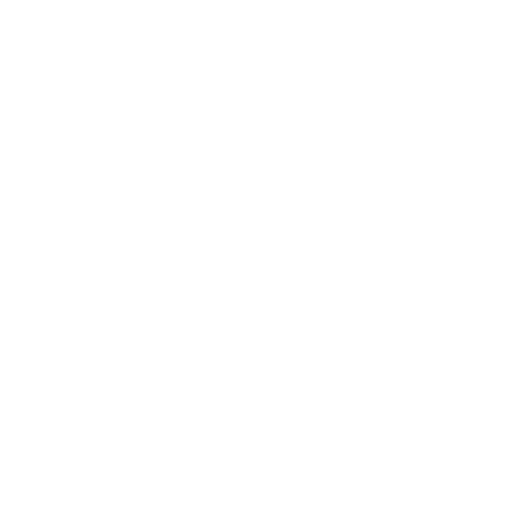
t = 0.00 s
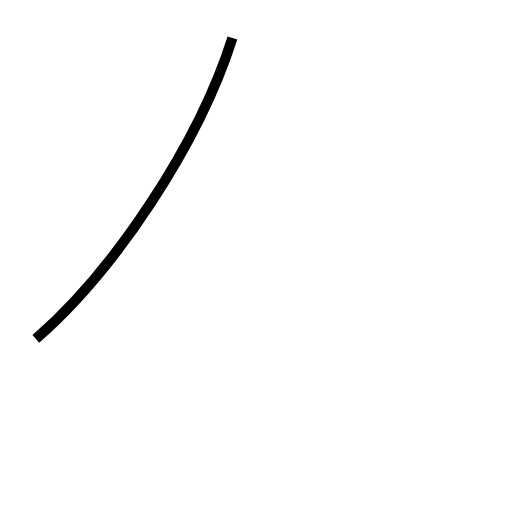
t = 1.06 s
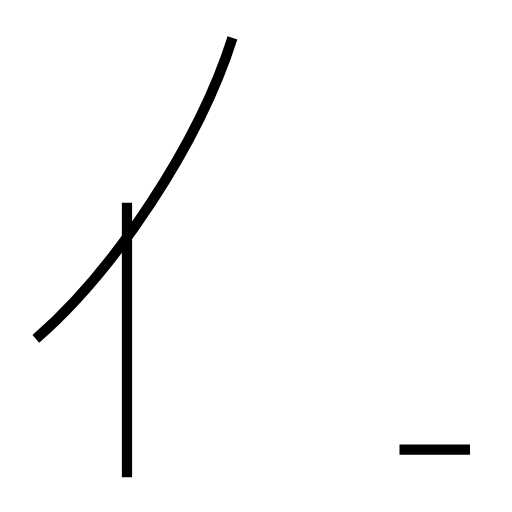
t = 2.08 s
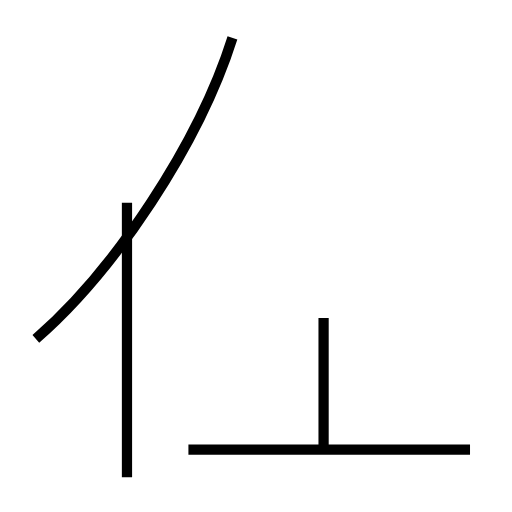
t = 3.09 s
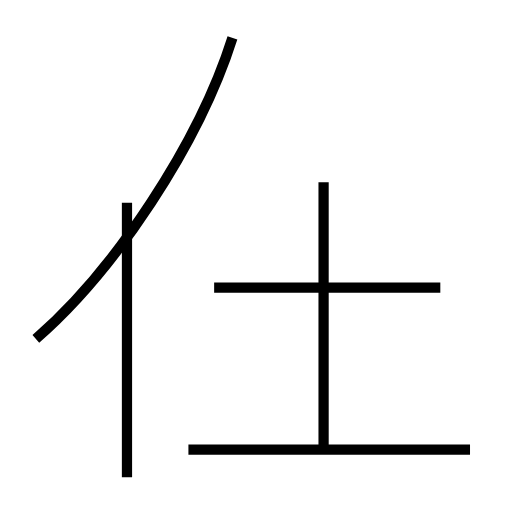
t = 4.15 s
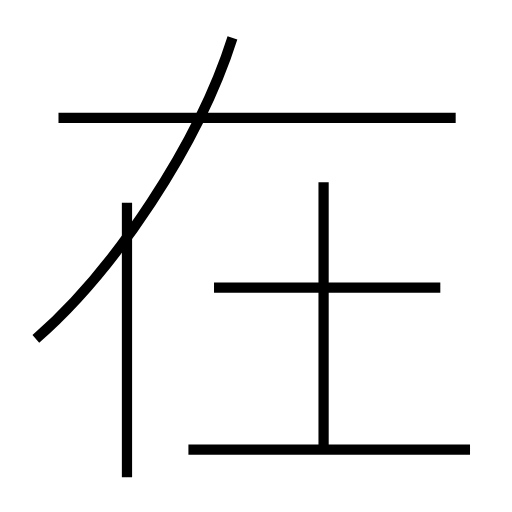
t = 5.32 s

The animated SVG that drew these frames (rendered in a browser with its animation timeline set to each time). Animation: 6 SMIL elements (animate=6); one cycle of 5.32 s.

<?xml version='1.0' encoding='utf-8'?>
<svg viewBox="0.0 -6.0 50.0 50.0" version="1.1" xmlns="http://www.w3.org/2000/svg"><rect x="-1000" y="-1000" width="2000" height="2000" stroke="white" fill="white" /><g style="fill:none;stroke:#000000;stroke-width:1"><path d="M 3.5 -10.9 C 11.2 -17.6 19.4 -29.9 22.7 -40.3 " transform="translate(0.0 38.0)" stroke-dasharray="35.47857202721738" stroke-dashoffset="35.47857202721738"><animate attributeName="stroke-dashoffset" from="35.47857202721738" to="0" dur="1.0643571608165214s" begin="0s" fill="freeze" /></path><path d="M 12.4 2.6 L 12.4 -24.2 " transform="translate(0.0 38.0)" stroke-dasharray="26.8" stroke-dashoffset="26.8"><animate attributeName="stroke-dashoffset" from="26.8" to="0" dur="0.8039999999999999s" begin="1.0643571608165214s" fill="freeze" /></path><path d="M 45.9 -0.1 L 18.4 -0.1 " transform="translate(0.0 38.0)" stroke-dasharray="27.5" stroke-dashoffset="27.5"><animate attributeName="stroke-dashoffset" from="27.5" to="0" dur="0.825s" begin="1.8683571608165215s" fill="freeze" /></path><path d="M 31.6 0.3 L 31.6 -26.2 " transform="translate(0.0 38.0)" stroke-dasharray="26.5" stroke-dashoffset="26.5"><animate attributeName="stroke-dashoffset" from="26.5" to="0" dur="0.7949999999999999s" begin="2.6933571608165217s" fill="freeze" /></path><path d="M 43.0 -15.9 L 20.9 -15.9 " transform="translate(0.0 38.0)" stroke-dasharray="22.1" stroke-dashoffset="22.1"><animate attributeName="stroke-dashoffset" from="22.1" to="0" dur="0.663s" begin="3.4883571608165216s" fill="freeze" /></path><path d="M 44.5 -32.5 L 5.7 -32.5" transform="translate(0.0 38.0)" stroke-dasharray="38.8" stroke-dashoffset="38.8"><animate attributeName="stroke-dashoffset" from="38.8" to="0" dur="1.164s" begin="4.151357160816522s" fill="freeze" /></path></g></svg>
